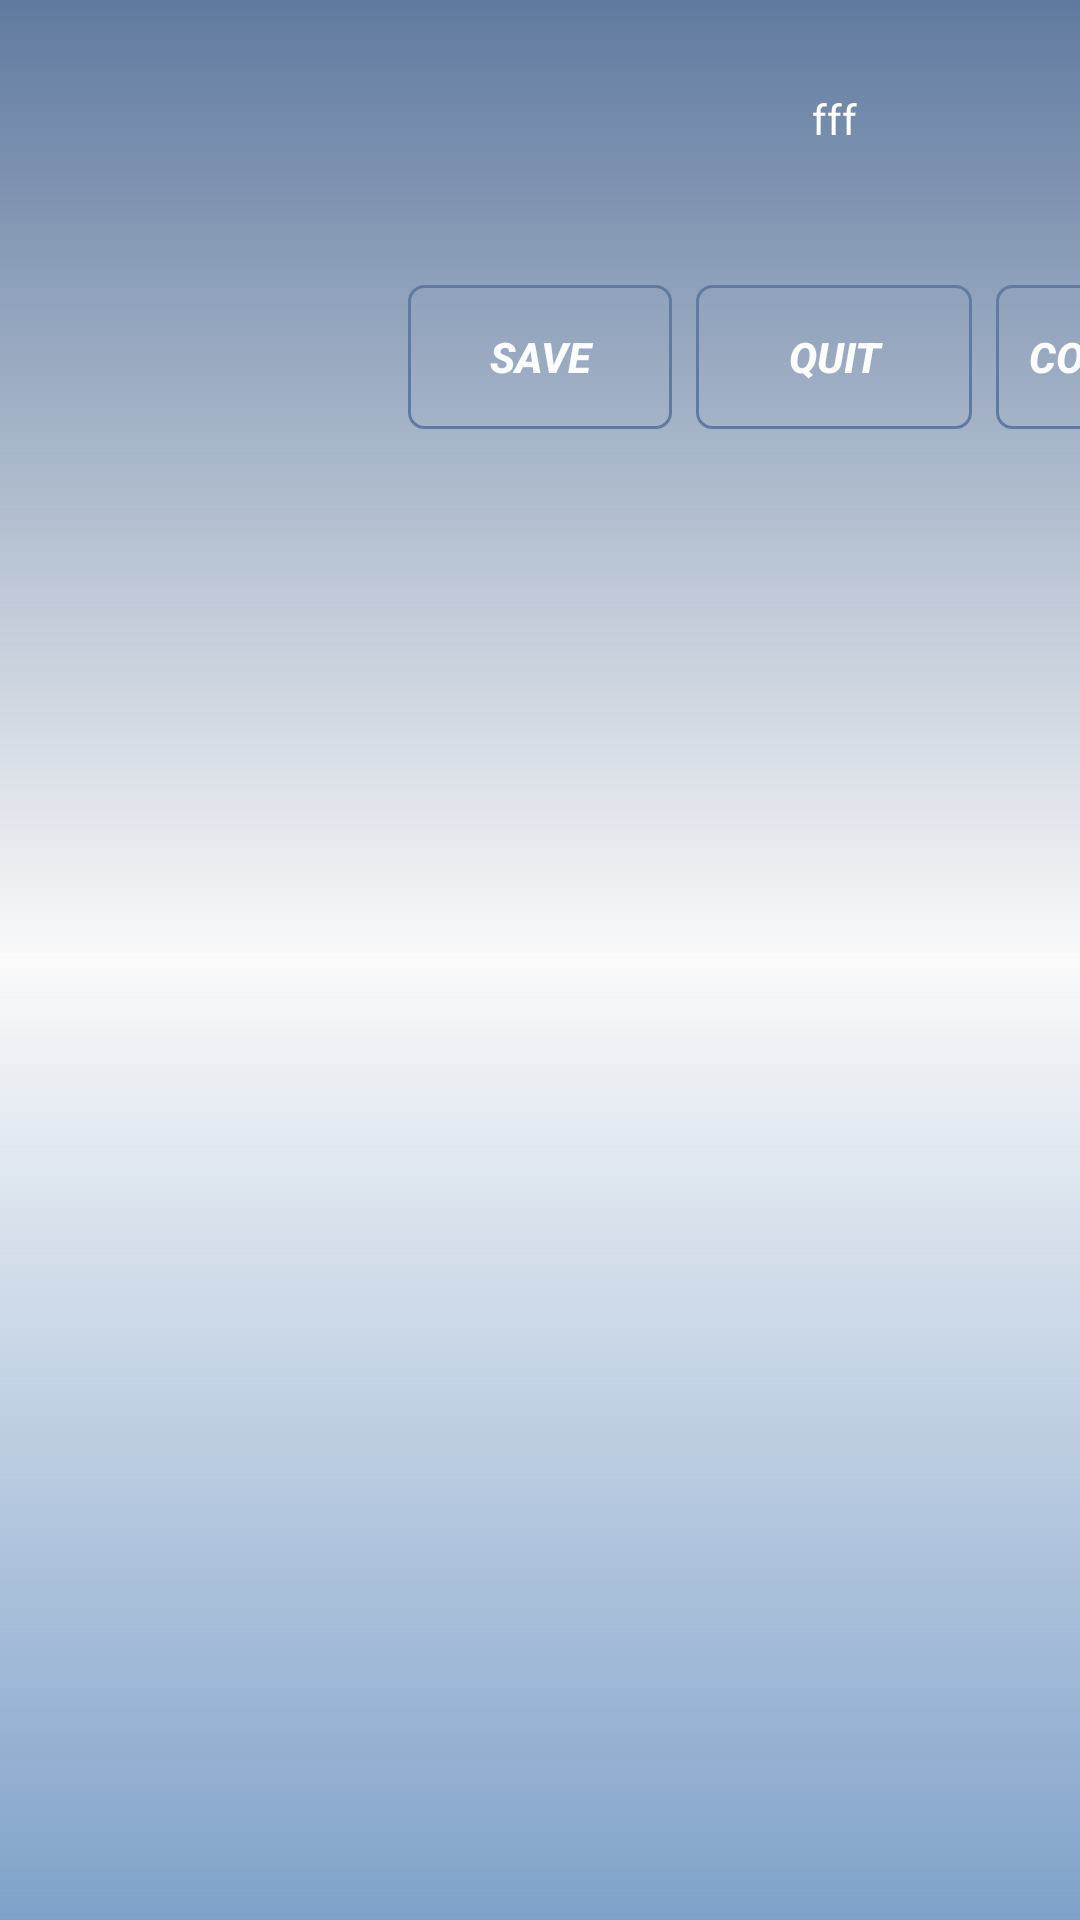

Android layout source for this screen:
<!-- AndroidManifest.xml: application theme AppTheme -->
<!-- res/layout/content_continue_screen.xml -->
<?xml version="1.0" encoding="utf-8"?>
<TableLayout
    xmlns:android="http://schemas.android.com/apk/res/android"
    android:id="@+id/linearLayout"
    android:layout_width="match_parent"
    android:layout_height="match_parent"
    android:layout_weight="1"
    android:background="@drawable/gradient">


    <TableRow
        android:layout_width="match_parent"
        android:layout_height="match_parent">

        <TextView
            android:id="@+id/score"
            android:layout_width="108sp"
            android:layout_height="50sp"
            android:text="fff"
            android:textAlignment="center"
            android:layout_marginTop="30dp"
            android:textColor="@android:color/white"
            android:layout_column="4"/>
    </TableRow>

    <TableRow
        android:layout_width="match_parent"
        android:layout_height="match_parent">

        <Button
            android:id="@+id/saveButton"
            android:layout_width="wrap_content"
            android:layout_height="wrap_content"
            android:layout_marginBottom="8dp"
            android:layout_marginStart="136dp"
            android:layout_marginTop="15dp"
            android:background="@drawable/background"
            android:text="@string/save"
            android:textColor="#fbfcfc"
            android:textStyle="bold|italic"
            android:layout_column="3"
            />
        <Button
            android:id="@+id/quitButton"
            android:layout_width="wrap_content"
            android:layout_height="wrap_content"
            android:layout_marginBottom="8dp"
            android:layout_marginEnd="8dp"
            android:layout_marginStart="8dp"
            android:layout_marginTop="15dp"
            android:background="@drawable/background"
            android:text="@string/quit"
            android:textColor="#fbfcfc"
            android:textStyle="bold|italic"
            android:layout_column="4"
            />
        <Button
            android:id="@+id/continueButton"
            android:layout_width="wrap_content"
            android:layout_height="wrap_content"
            android:layout_marginTop="15dp"
            android:background="@drawable/background"
            android:text="@string/continueButton"
            android:textColor="#fbfcfc"
            android:textStyle="bold|italic"
            android:layout_column="5"/>
    </TableRow>
</TableLayout>

    
<!-- resources referenced by this layout -->
<resources>
  <!-- drawable background (drawable) -->
  <?xml version="1.0" encoding="utf-8"?>
  <shape xmlns:android="http://schemas.android.com/apk/res/android">
      <solid android:color="@android:color/transparent"/>
      <corners android:radius="5dp"/>
      <stroke
          android:width="1dp"
          android:color="#FF617BA0"/>
  </shape>
  <!-- drawable gradient (drawable) -->
  <?xml version="1.0" encoding="utf-8"?>
  <shape xmlns:android="http://schemas.android.com/apk/res/android"
         android:shape="rectangle">
      <gradient
          android:angle="270"
          android:centerColor="@android:color/transparent"
          android:endColor="@color/colorPrimary"
          android:startColor="@color/colorPrimaryDark"
          android:type="linear">
      </gradient>
  </shape>
  <string name="continueButton">Continue</string>
  <string name="quit">Quit</string>
  <string name="save">Save</string>
  <style name="AppTheme" parent="Theme.AppCompat.Light.DarkActionBar">
          
          <item name="colorPrimary">@color/colorPrimary</item>
          <item name="colorPrimaryDark">@color/colorPrimaryDark</item>
          <item name="colorAccent">@color/colorAccent</item>
      </style>
  <color name="colorPrimary">#7fa1c9</color>
  <color name="colorPrimaryDark">#607A9F</color>
  <color name="colorAccent">#FF4081</color>
</resources>
